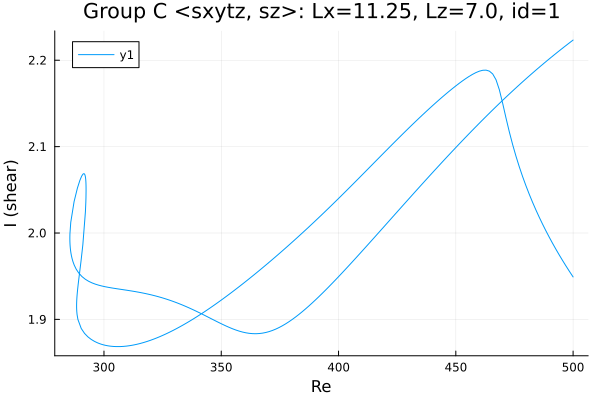

Data behind this chart, as committed beside it:
Re, shear
500.0, 2.223
499.1, 2.221
497.7, 2.219
496.3, 2.216
494.8, 2.213
493.4, 2.209
492, 2.206
490.6, 2.203
489.2, 2.2
487.8, 2.197
486.4, 2.194
484.9, 2.19
483.5, 2.187
482.1, 2.184
480.7, 2.18
479.3, 2.177
477.9, 2.174
476.5, 2.17
475, 2.167
473.6, 2.163
472.2, 2.159
470.8, 2.156
469.4, 2.152
468, 2.148
466.6, 2.145
465.1, 2.141
463.7, 2.137
462.3, 2.133
460.9, 2.129
459.5, 2.126
458.1, 2.122
456.7, 2.118
455.2, 2.114
453.8, 2.11
452.4, 2.106
451, 2.102
449.6, 2.098
448.2, 2.094
446.8, 2.09
445.3, 2.085
443.9, 2.081
442.5, 2.077
441.1, 2.073
439.7, 2.069
438.3, 2.065
436.9, 2.06
435.4, 2.056
434, 2.052
432.6, 2.048
431.2, 2.043
429.8, 2.039
428.4, 2.035
427, 2.03
425.5, 2.026
424.1, 2.022
422.7, 2.017
421.3, 2.013
419.9, 2.009
418.5, 2.005
417.1, 2
... 407 more rows
